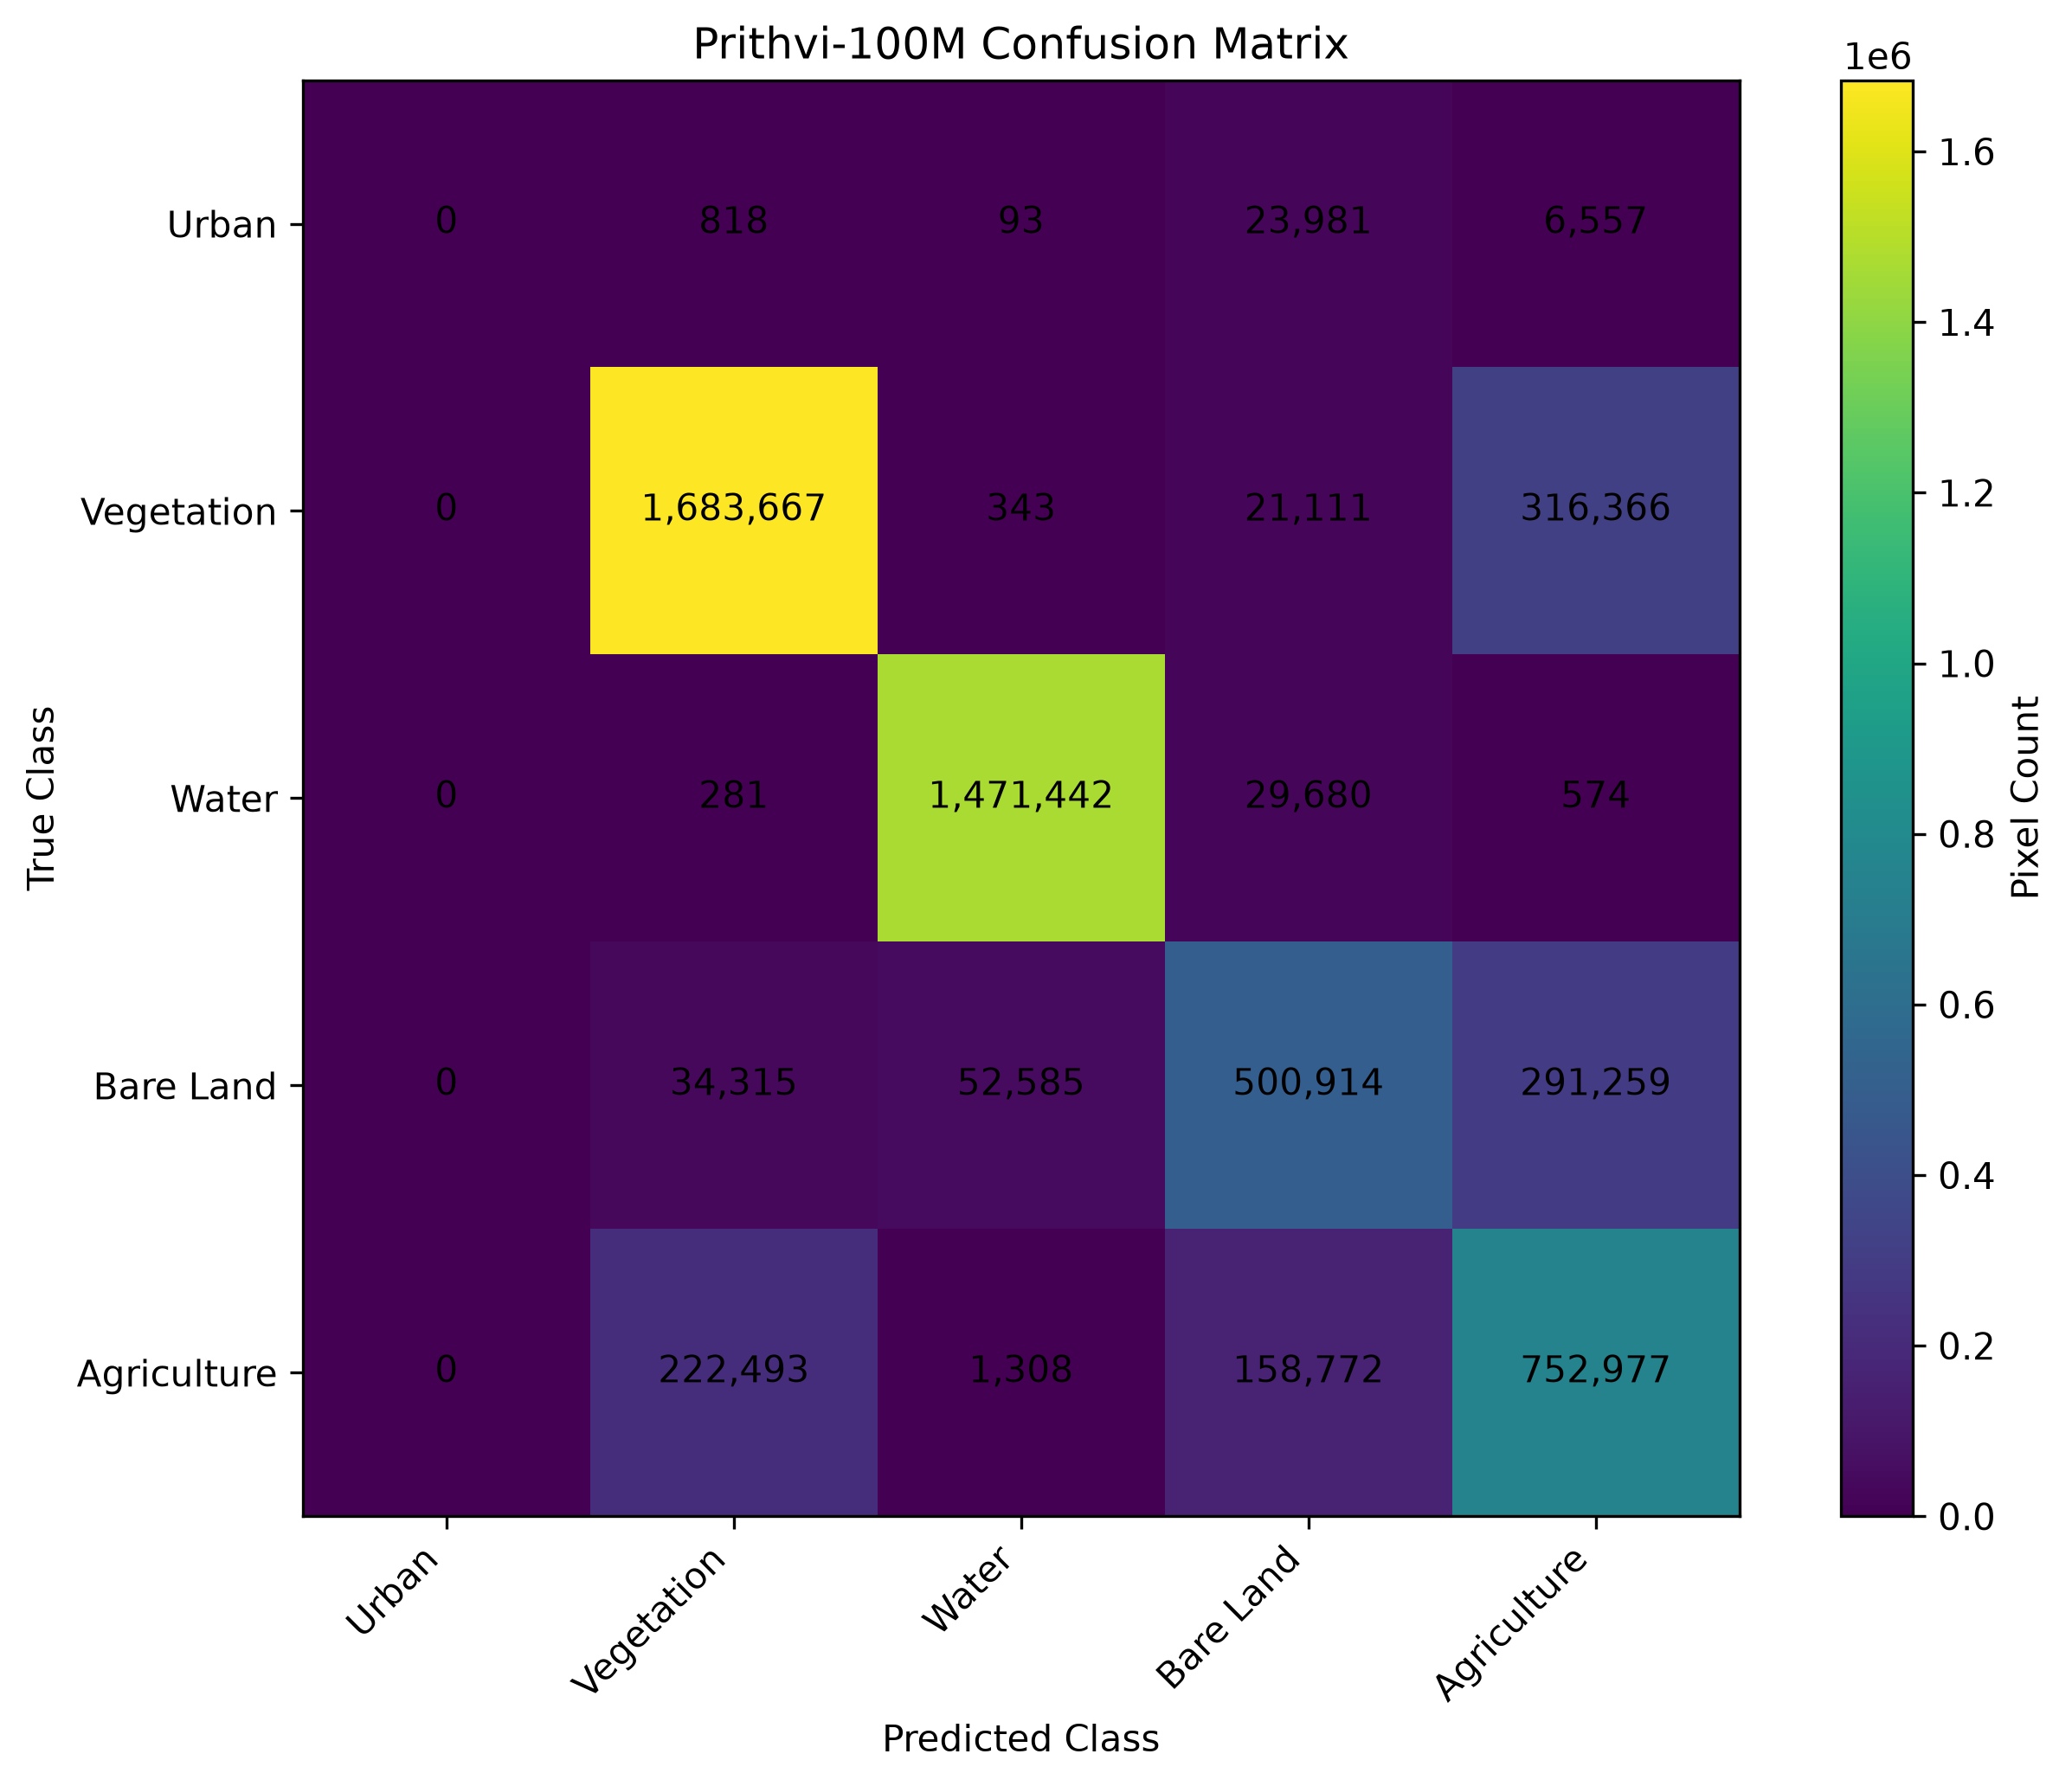

The data file committed next to this chart (first rows):
, Urban, Vegetation, Water, Bare Land, Agriculture
Urban, 0, 818, 93, 23981, 6557
Vegetation, 0, 1683667, 343, 21111, 316366
Water, 0, 281, 1471442, 29680, 574
Bare Land, 0, 34315, 52585, 500914, 291259
Agriculture, 0, 222493, 1308, 158772, 752977
